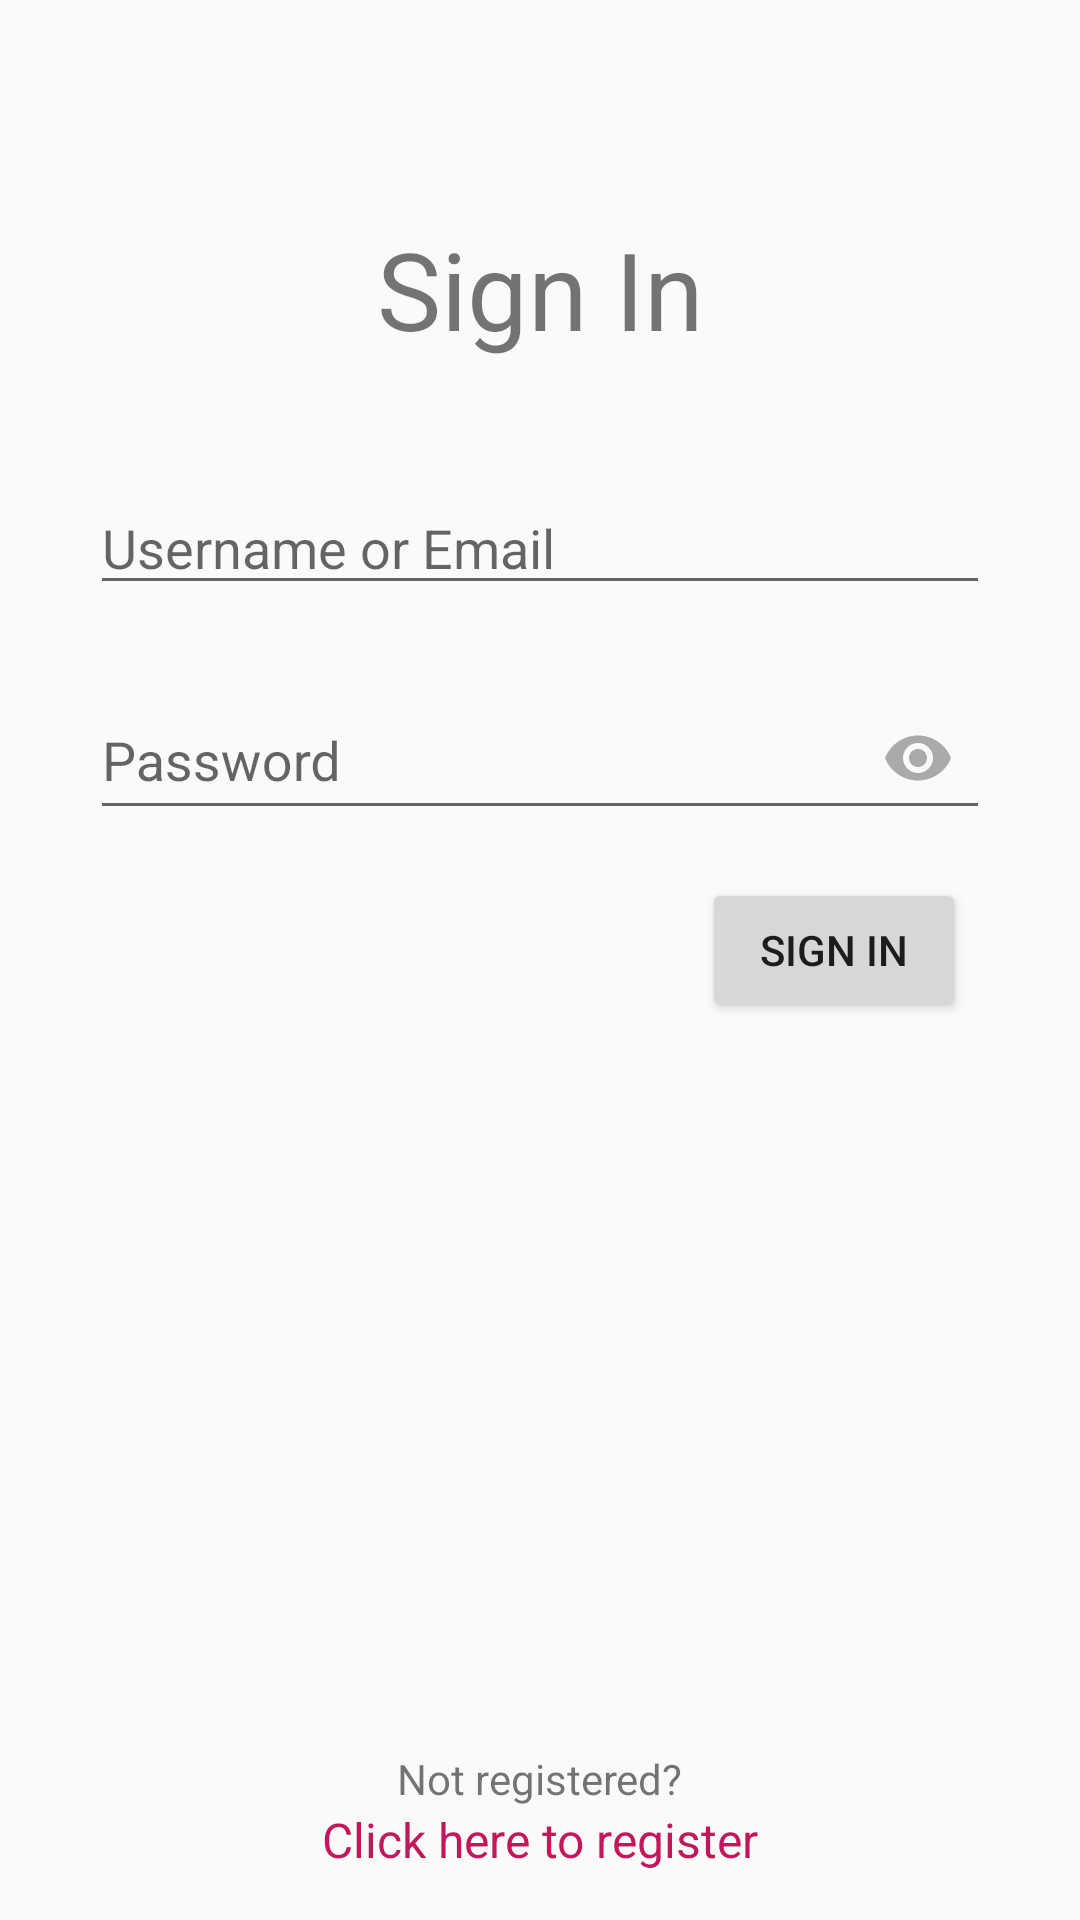

Here is an Android app screen rendered from its layout file. Give the layout XML and the strings, colors and styles it references.
<!-- AndroidManifest.xml: application theme AppTheme -->
<!-- res/layout/activity_login.xml -->
<?xml version="1.0" encoding="utf-8"?>
<android.support.constraint.ConstraintLayout xmlns:android="http://schemas.android.com/apk/res/android"
    xmlns:app="http://schemas.android.com/apk/res-auto"
    xmlns:tools="http://schemas.android.com/tools"
    android:id="@+id/layout_login_content_login"
    android:layout_width="match_parent"
    android:layout_height="match_parent"
    tools:context="com.p.fiveminutefriend.SignIn.LoginActivity">

    <Button
        android:id="@+id/button_sign_in_login"
        android:layout_width="wrap_content"
        android:layout_height="wrap_content"
        android:layout_marginEnd="8dp"
        android:layout_marginTop="16dp"
        android:text="SIGN IN"
        app:layout_constraintEnd_toEndOf="@+id/edit_password_layout"
        app:layout_constraintTop_toBottomOf="@+id/edit_password_layout" />

    <EditText
        android:id="@+id/edit_email_login"
        android:layout_width="300dp"
        android:layout_height="wrap_content"
        android:layout_marginTop="40dp"
        android:drawablePadding="8dp"
        android:drawableStart="@drawable/ic_person_outline_black_24px"
        android:drawableTint="@android:color/darker_gray"
        android:ems="10"
        android:fontFamily="sans-serif"
        android:hint="Username or Email"
        android:inputType="textEmailAddress"
        app:layout_constraintEnd_toEndOf="parent"
        app:layout_constraintStart_toStartOf="parent"
        app:layout_constraintTop_toBottomOf="@+id/text_title_login" />

    <android.support.design.widget.TextInputLayout
        android:id="@+id/edit_password_layout"
        android:layout_width="300dp"
        android:layout_height="wrap_content"
        android:layout_marginTop="16dp"
        app:layout_constraintEnd_toEndOf="parent"
        app:layout_constraintStart_toStartOf="parent"
        app:layout_constraintTop_toBottomOf="@+id/edit_email_login"
        app:passwordToggleEnabled="true"
        app:passwordToggleTint="@android:color/darker_gray">

        <android.support.design.widget.TextInputEditText
            android:id="@+id/edit_password_login"
            android:layout_width="match_parent"
            android:layout_height="match_parent"
            android:drawablePadding="8dp"
            android:drawableStart="@drawable/ic_lock_black_24px"
            android:drawableTint="@android:color/darker_gray"
            android:hint="Password"
            android:inputType="textPassword" />

    </android.support.design.widget.TextInputLayout>

    <TextView
        android:id="@+id/text_title_login"
        android:layout_width="wrap_content"
        android:layout_height="wrap_content"
        android:layout_marginEnd="8dp"
        android:layout_marginStart="8dp"
        android:layout_marginTop="72dp"
        android:fontFamily="sans-serif"
        android:text="Sign In"
        android:textSize="36sp"
        app:layout_constraintEnd_toEndOf="parent"
        app:layout_constraintStart_toStartOf="parent"
        app:layout_constraintTop_toTopOf="parent" />

    <TextView
        android:id="@+id/text_not_registered_login"
        android:layout_width="wrap_content"
        android:layout_height="wrap_content"
        android:layout_marginEnd="8dp"
        android:layout_marginStart="8dp"
        android:fontFamily="sans-serif"
        android:text="Not registered?"
        app:layout_constraintBottom_toTopOf="@+id/text_register_login"
        app:layout_constraintEnd_toEndOf="parent"
        app:layout_constraintStart_toStartOf="parent" />

    <TextView
        android:id="@+id/text_register_login"
        android:layout_width="wrap_content"
        android:layout_height="wrap_content"
        android:layout_marginBottom="16dp"
        android:layout_marginEnd="8dp"
        android:layout_marginStart="8dp"
        android:clickable="true"
        android:focusable="true"
        android:text="Click here to register"
        android:textColor="@color/colorPrimaryDark"
        android:textSize="16sp"
        app:layout_constraintBottom_toBottomOf="parent"
        app:layout_constraintEnd_toEndOf="parent"
        app:layout_constraintStart_toStartOf="parent" />

</android.support.constraint.ConstraintLayout>
<!-- resources referenced by this layout -->
<resources>
  <color name="colorPrimaryDark">#C2185B</color>
  <style name="AppTheme" parent="Theme.AppCompat.Light.NoActionBar">
          
          <item name="colorPrimary">@color/colorPrimary</item>
          <item name="colorPrimaryDark">@color/colorPrimaryDark</item>
          <item name="colorAccent">@color/colorAccent</item>
          <item name="android:windowContentTransitions">true</item>
      </style>
  <color name="colorPrimary">#E91E63</color>
  <color name="colorAccent">#E040FB</color>
</resources>
